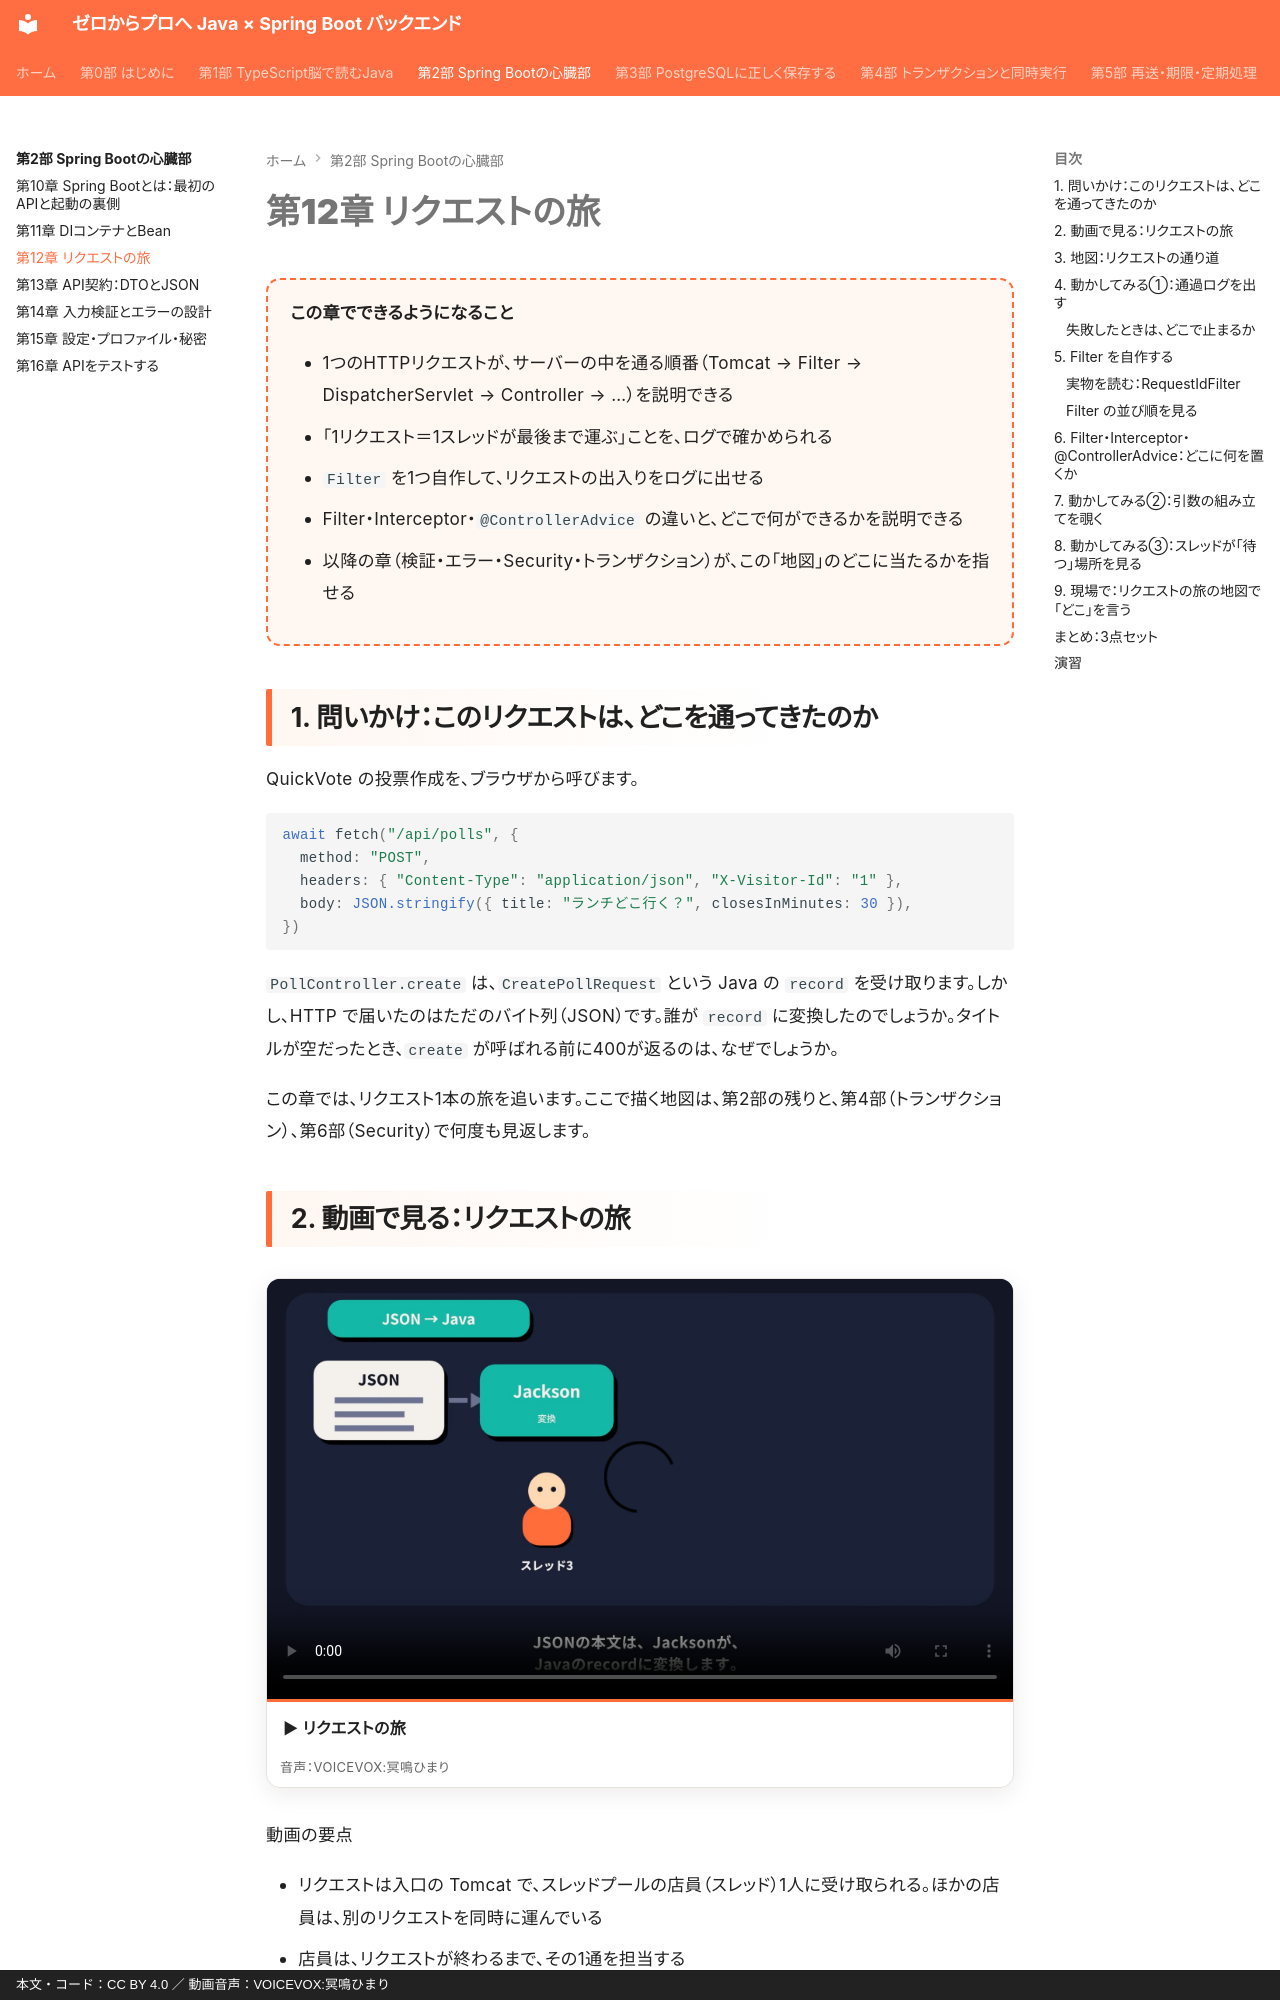

repository: y-endo/spring-boot-for-frontend-engineers · page: part02/ch12-request-journey/index.html · generator: mkdocs · copyright: 本文・コード：CC BY 4.0 ／ 動画音声：VOICEVOX:冥鳴ひまり

# 第12章 リクエストの旅

<div class="goal-box" markdown>

この章でできるようになること

- 1つのHTTPリクエストが、サーバーの中を通る順番（Tomcat → Filter → DispatcherServlet → Controller → …）を説明できる
- 「1リクエスト＝1スレッドが最後まで運ぶ」ことを、ログで確かめられる
- `Filter` を1つ自作して、リクエストの出入りをログに出せる
- Filter・Interceptor・`@ControllerAdvice` の違いと、どこで何ができるかを説明できる
- 以降の章（検証・エラー・Security・トランザクション）が、この「地図」のどこに当たるかを指せる

</div>

## 1. 問いかけ：このリクエストは、どこを通ってきたのか

QuickVote の投票作成を、ブラウザから呼びます。

```ts
await fetch("/api/polls", {
  method: "POST",
  headers: { "Content-Type": "application/json", "X-Visitor-Id": "1" },
  body: JSON.stringify({ title: "ランチどこ行く？", closesInMinutes: 30 }),
})
```

`PollController.create` は、`CreatePollRequest` という Java の `record` を受け取ります。しかし、HTTP で届いたのはただのバイト列（JSON）です。誰が `record` に変換したのでしょうか。タイトルが空だったとき、`create` が呼ばれる前に400が返るのは、なぜでしょうか。

この章では、リクエスト1本の旅を追います。ここで描く地図は、第2部の残りと、第4部（トランザクション）、第6部（Security）で何度も見返します。
